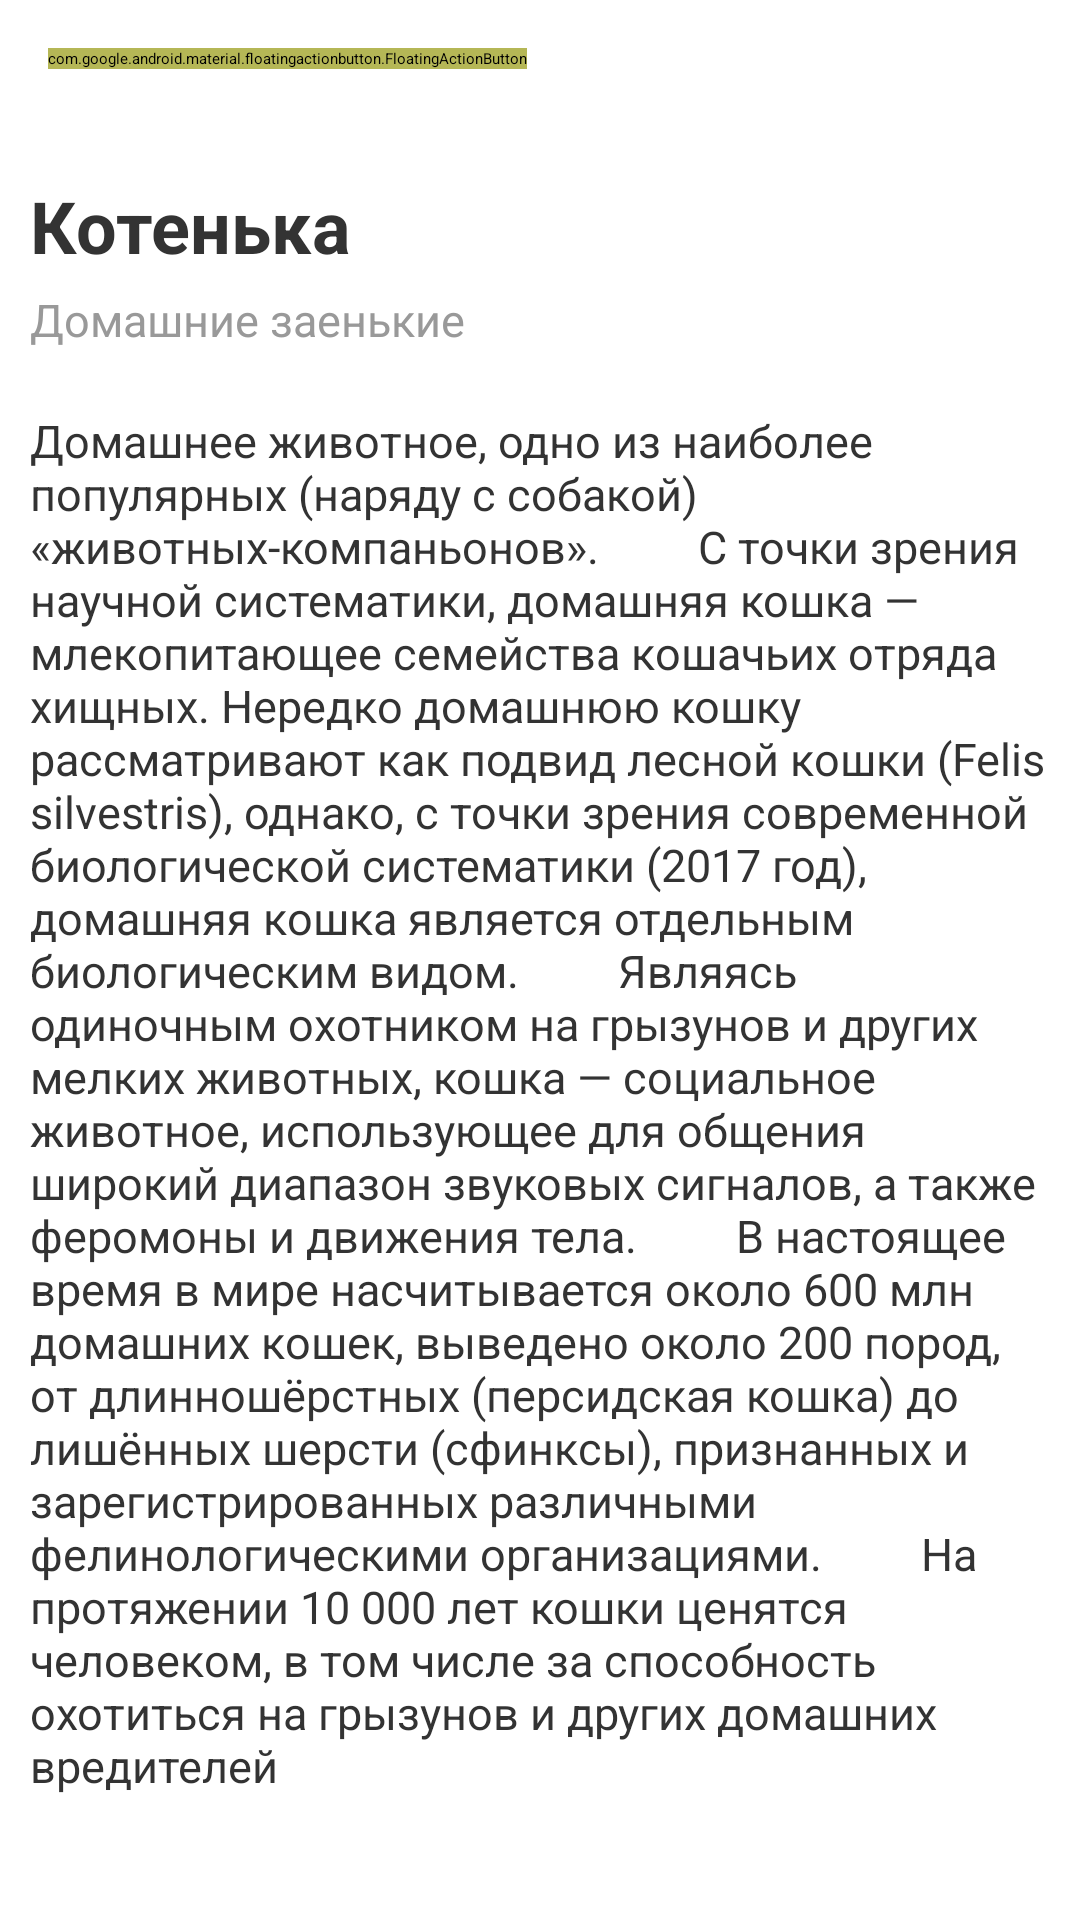

This screen was rendered from an Android layout file. Write that file and the resources it references.
<!-- AndroidManifest.xml: application theme Theme.Diplom -->
<!-- res/layout/activity_info_animal.xml -->
<?xml version="1.0" encoding="utf-8"?>
<androidx.constraintlayout.widget.ConstraintLayout xmlns:android="http://schemas.android.com/apk/res/android"
    xmlns:app="http://schemas.android.com/apk/res-auto"
    xmlns:tools="http://schemas.android.com/tools"
    android:layout_width="match_parent"
    android:layout_height="match_parent">

    <ScrollView
        android:layout_width="match_parent"
        android:layout_height="match_parent">

        <LinearLayout
            android:layout_width="match_parent"
            android:layout_height="wrap_content"
            android:orientation="vertical" >

            <FrameLayout
                android:layout_width="match_parent"
                android:layout_height="match_parent">

                <com.google.android.material.floatingactionbutton.FloatingActionButton
                    android:id="@+id/fab"
                    android:layout_width="wrap_content"
                    android:layout_height="wrap_content"
                    android:layout_margin="16dp"
                    android:backgroundTint="@color/background_scan_animals"
                    android:contentDescription="@string/arrow_back"
                    android:onClick="onBackPressed"
                    android:src="@drawable/ic_baseline_arrow_back_24"
                    app:backgroundTint="@color/background_scan_animals" />

                <ImageView
                    android:id="@+id/imageViewInfo"
                    android:layout_width="wrap_content"
                    android:layout_height="wrap_content"
                    android:adjustViewBounds="true"
                    app:srcCompat="@drawable/cat" />
            </FrameLayout>

            <TextView
                android:id="@+id/textViewTitleInfo"
                style="@style/title_24_bold"
                android:layout_width="wrap_content"
                android:layout_height="wrap_content"
                android:layout_marginLeft="10dp"
                android:layout_marginTop="20dp"
                android:text="@string/title_cat" />

            <TextView
                android:id="@+id/textViewDescriptionInfo"
                style="@style/text_15px_regular"
                android:layout_width="wrap_content"
                android:layout_height="wrap_content"
                android:layout_marginLeft="10dp"
                android:layout_marginTop="5dp"
                android:layout_marginRight="10dp"
                android:text="@string/description_cat" />

            <TextView
                android:id="@+id/textViewMoreInfo"
                android:layout_width="wrap_content"
                android:layout_height="wrap_content"
                android:layout_marginLeft="10dp"
                android:layout_marginTop="20dp"
                android:layout_marginRight="10dp"
                android:text="Домашнее животное, одно из наиболее популярных (наряду с собакой) «животных-компаньонов».
        С точки зрения научной систематики, домашняя кошка — млекопитающее семейства кошачьих отряда хищных. Нередко домашнюю кошку рассматривают как подвид лесной кошки (Felis silvestris), однако, с точки зрения современной биологической систематики (2017 год), домашняя кошка является отдельным биологическим видом.
        Являясь одиночным охотником на грызунов и других мелких животных, кошка — социальное животное, использующее для общения широкий диапазон звуковых сигналов, а также феромоны и движения тела.
        В настоящее время в мире насчитывается около 600 млн домашних кошек, выведено около 200 пород, от длинношёрстных (персидская кошка) до лишённых шерсти (сфинксы), признанных и зарегистрированных различными фелинологическими организациями.
        На протяжении 10 000 лет кошки ценятся человеком, в том числе за способность охотиться на грызунов и других домашних вредителей"
                android:textColor="@color/dark_gray"
                android:textSize="15sp" />

        </LinearLayout>
    </ScrollView>

</androidx.constraintlayout.widget.ConstraintLayout>
<!-- resources referenced by this layout -->
<resources>
  <color name="background_scan_animals">#B5B756</color>
  <color name="dark_gray">#333333</color>
  <string name="arrow_back">Назад</string>
  <string name="description_cat">Домашние заенькие</string>
  <string name="title_cat">Котенька</string>
  <style name="text_15px_regular">
          <item name="android:textSize">15sp</item>
          <item name="android:textColor">@color/description_card</item>
      </style>
  <style name="title_24_bold">
          <item name="android:textSize">24sp</item>
          <item name="android:textColor">@color/dark_gray</item>
          <item name="android:textStyle">bold</item>
      </style>
  <color name="description_card">#999999</color>
</resources>
